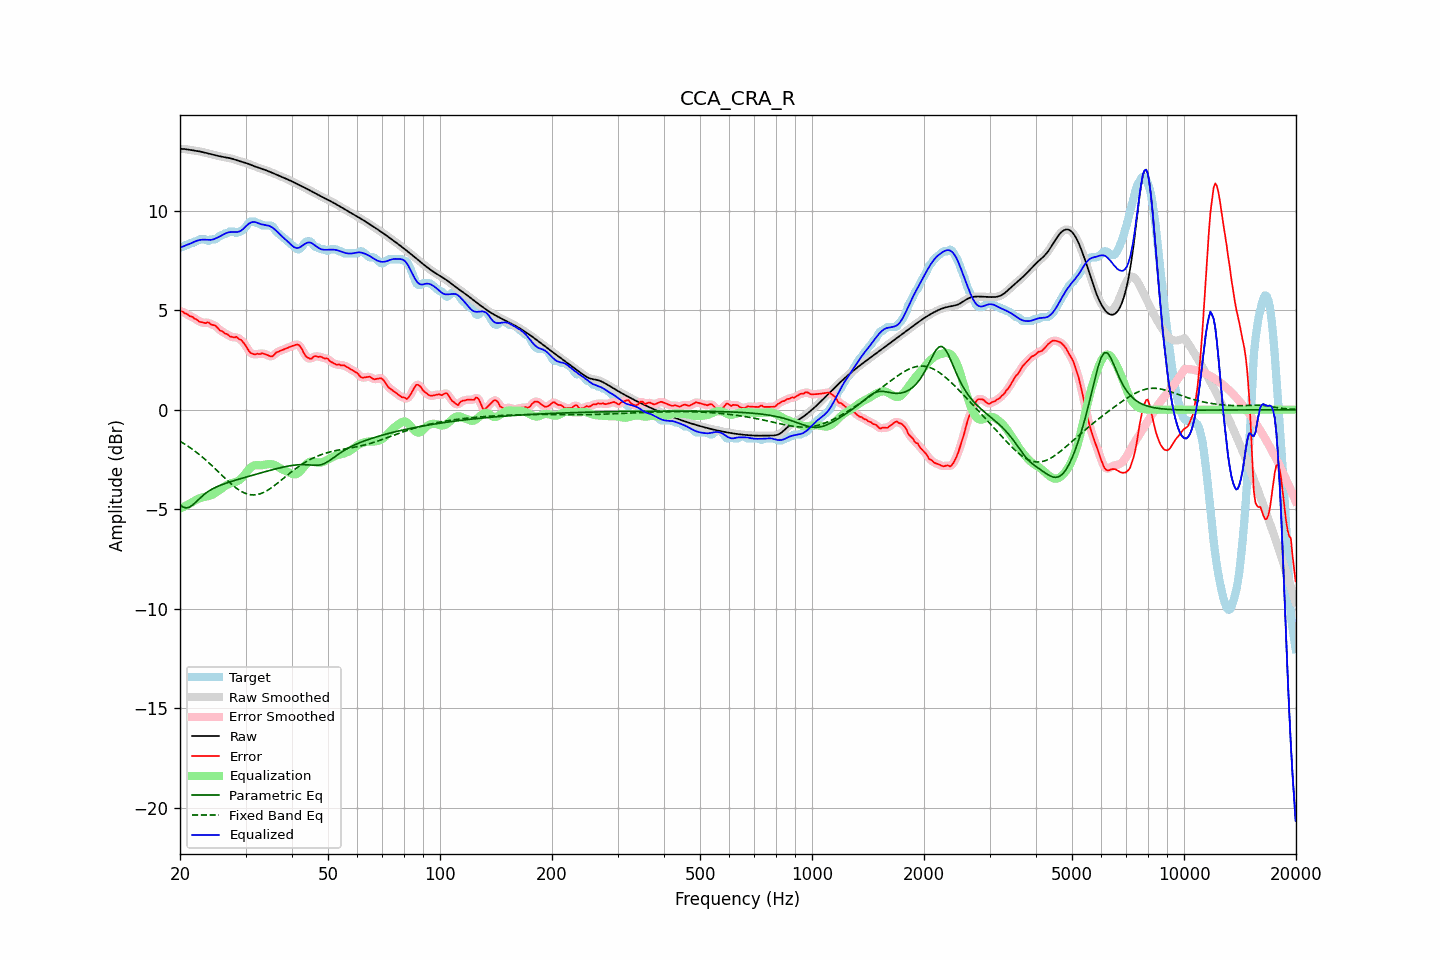

Data behind this chart, as committed beside it:
frequency, raw, error, smoothed, error_smoothed, equalization, parametric_eq, fixed_band_eq, equalized_raw, equalized_smoothed, target
20.00, 13.11, 4.95, 13.11, 4.96, -4.97, -4.78, -1.59, 8.13, 8.13, 8.16
20.20, 13.10, 4.95, 13.10, 4.93, -4.93, -4.84, -1.63, 8.17, 8.17, 8.16
20.40, 13.10, 4.91, 13.10, 4.90, -4.89, -4.90, -1.68, 8.21, 8.21, 8.19
20.61, 13.09, 4.84, 13.09, 4.86, -4.85, -4.92, -1.73, 8.24, 8.24, 8.26
20.81, 13.08, 4.82, 13.08, 4.81, -4.81, -4.94, -1.78, 8.27, 8.27, 8.26
21.02, 13.07, 4.77, 13.07, 4.76, -4.76, -4.92, -1.84, 8.30, 8.30, 8.30
21.23, 13.05, 4.70, 13.05, 4.73, -4.72, -4.89, -1.89, 8.33, 8.33, 8.36
21.44, 13.04, 4.69, 13.04, 4.68, -4.68, -4.84, -1.95, 8.36, 8.36, 8.36
21.66, 13.03, 4.65, 13.03, 4.63, -4.63, -4.78, -2.00, 8.40, 8.40, 8.38
21.87, 13.02, 4.57, 13.02, 4.60, -4.58, -4.70, -2.06, 8.44, 8.44, 8.45
22.09, 13.00, 4.55, 13.00, 4.54, -4.53, -4.63, -2.12, 8.47, 8.47, 8.46
22.31, 12.99, 4.50, 12.99, 4.48, -4.49, -4.55, -2.19, 8.50, 8.50, 8.49
22.54, 12.98, 4.42, 12.98, 4.44, -4.46, -4.47, -2.25, 8.52, 8.52, 8.56
22.76, 12.96, 4.40, 12.96, 4.40, -4.43, -4.40, -2.32, 8.54, 8.54, 8.56
22.99, 12.94, 4.39, 12.94, 4.37, -4.40, -4.32, -2.39, 8.54, 8.54, 8.56
23.22, 12.92, 4.37, 12.92, 4.37, -4.38, -4.26, -2.45, 8.54, 8.54, 8.56
23.45, 12.90, 4.35, 12.90, 4.37, -4.36, -4.19, -2.52, 8.54, 8.54, 8.56
23.69, 12.88, 4.39, 12.88, 4.37, -4.35, -4.14, -2.60, 8.53, 8.53, 8.49
23.92, 12.86, 4.37, 12.86, 4.35, -4.33, -4.08, -2.67, 8.53, 8.53, 8.49
24.16, 12.84, 4.29, 12.84, 4.32, -4.31, -4.04, -2.74, 8.53, 8.53, 8.55
24.40, 12.82, 4.27, 12.82, 4.28, -4.28, -3.99, -2.82, 8.54, 8.54, 8.56
24.65, 12.80, 4.25, 12.80, 4.24, -4.24, -3.95, -2.90, 8.57, 8.57, 8.56
24.89, 12.78, 4.23, 12.78, 4.21, -4.19, -3.91, -2.97, 8.60, 8.60, 8.56
25.14, 12.76, 4.15, 12.76, 4.14, -4.13, -3.87, -3.05, 8.63, 8.63, 8.62
25.39, 12.74, 4.06, 12.74, 4.06, -4.07, -3.83, -3.13, 8.67, 8.67, 8.69
25.65, 12.73, 3.97, 12.73, 3.99, -4.01, -3.80, -3.21, 8.71, 8.71, 8.76
25.91, 12.71, 3.95, 12.71, 3.93, -3.95, -3.77, -3.29, 8.76, 8.76, 8.76
26.16, 12.69, 3.90, 12.69, 3.89, -3.89, -3.74, -3.37, 8.80, 8.80, 8.80
26.43, 12.68, 3.82, 12.68, 3.85, -3.83, -3.71, -3.44, 8.85, 8.85, 8.86
26.69, 12.67, 3.81, 12.67, 3.79, -3.79, -3.68, -3.52, 8.88, 8.88, 8.86
26.96, 12.65, 3.76, 12.65, 3.74, -3.75, -3.66, -3.60, 8.91, 8.91, 8.90
27.23, 12.64, 3.68, 12.64, 3.70, -3.72, -3.63, -3.67, 8.92, 8.92, 8.96
27.50, 12.62, 3.66, 12.62, 3.65, -3.69, -3.60, -3.74, 8.93, 8.93, 8.96
27.77, 12.59, 3.64, 12.59, 3.64, -3.67, -3.58, -3.81, 8.93, 8.93, 8.96
28.05, 12.57, 3.62, 12.57, 3.64, -3.64, -3.55, -3.88, 8.92, 8.92, 8.94
28.33, 12.54, 3.67, 12.54, 3.63, -3.62, -3.53, -3.94, 8.92, 8.92, 8.87
28.62, 12.51, 3.60, 12.51, 3.60, -3.58, -3.51, -4.00, 8.93, 8.93, 8.91
28.90, 12.49, 3.53, 12.49, 3.56, -3.53, -3.48, -4.05, 8.95, 8.95, 8.96
29.19, 12.46, 3.51, 12.46, 3.49, -3.47, -3.46, -4.10, 9.00, 9.00, 8.96
29.48, 12.44, 3.41, 12.44, 3.42, -3.38, -3.43, -4.14, 9.06, 9.06, 9.03
29.78, 12.42, 3.32, 12.42, 3.32, -3.28, -3.41, -4.18, 9.13, 9.13, 9.10
30.08, 12.39, 3.21, 12.39, 3.19, -3.18, -3.39, -4.21, 9.21, 9.21, 9.19
30.38, 12.37, 3.06, 12.37, 3.06, -3.08, -3.36, -4.24, 9.29, 9.29, 9.31
30.68, 12.34, 2.94, 12.34, 2.95, -2.98, -3.34, -4.26, 9.35, 9.35, 9.40
30.99, 12.30, 2.85, 12.31, 2.86, -2.91, -3.32, -4.28, 9.40, 9.40, 9.46
31.30, 12.27, 2.82, 12.27, 2.80, -2.85, -3.30, -4.28, 9.42, 9.42, 9.46
31.61, 12.24, 2.78, 12.24, 2.79, -2.81, -3.27, -4.28, 9.43, 9.43, 9.46
31.93, 12.21, 2.78, 12.21, 2.79, -2.79, -3.25, -4.28, 9.42, 9.42, 9.43
32.24, 12.18, 2.81, 12.18, 2.79, -2.79, -3.23, -4.27, 9.39, 9.39, 9.37
32.57, 12.15, 2.80, 12.15, 2.80, -2.79, -3.20, -4.25, 9.36, 9.36, 9.36
32.89, 12.13, 2.79, 12.12, 2.82, -2.79, -3.18, -4.22, 9.33, 9.33, 9.33
33.22, 12.10, 2.84, 12.10, 2.82, -2.79, -3.16, -4.19, 9.31, 9.31, 9.26
33.55, 12.07, 2.82, 12.07, 2.81, -2.78, -3.14, -4.16, 9.29, 9.29, 9.26
33.89, 12.04, 2.79, 12.04, 2.79, -2.76, -3.11, -4.12, 9.28, 9.28, 9.26
34.23, 12.01, 2.76, 12.01, 2.76, -2.74, -3.09, -4.07, 9.27, 9.27, 9.26
34.57, 11.98, 2.72, 11.98, 2.72, -2.73, -3.07, -4.02, 9.25, 9.25, 9.26
34.92, 11.95, 2.69, 11.95, 2.69, -2.73, -3.05, -3.97, 9.22, 9.22, 9.26
35.27, 11.91, 2.67, 11.91, 2.69, -2.74, -3.03, -3.91, 9.17, 9.17, 9.24
35.62, 11.88, 2.71, 11.88, 2.72, -2.76, -3.01, -3.86, 9.12, 9.12, 9.17
35.97, 11.85, 2.80, 11.85, 2.79, -2.79, -2.98, -3.80, 9.06, 9.06, 9.05
... 635 more rows
